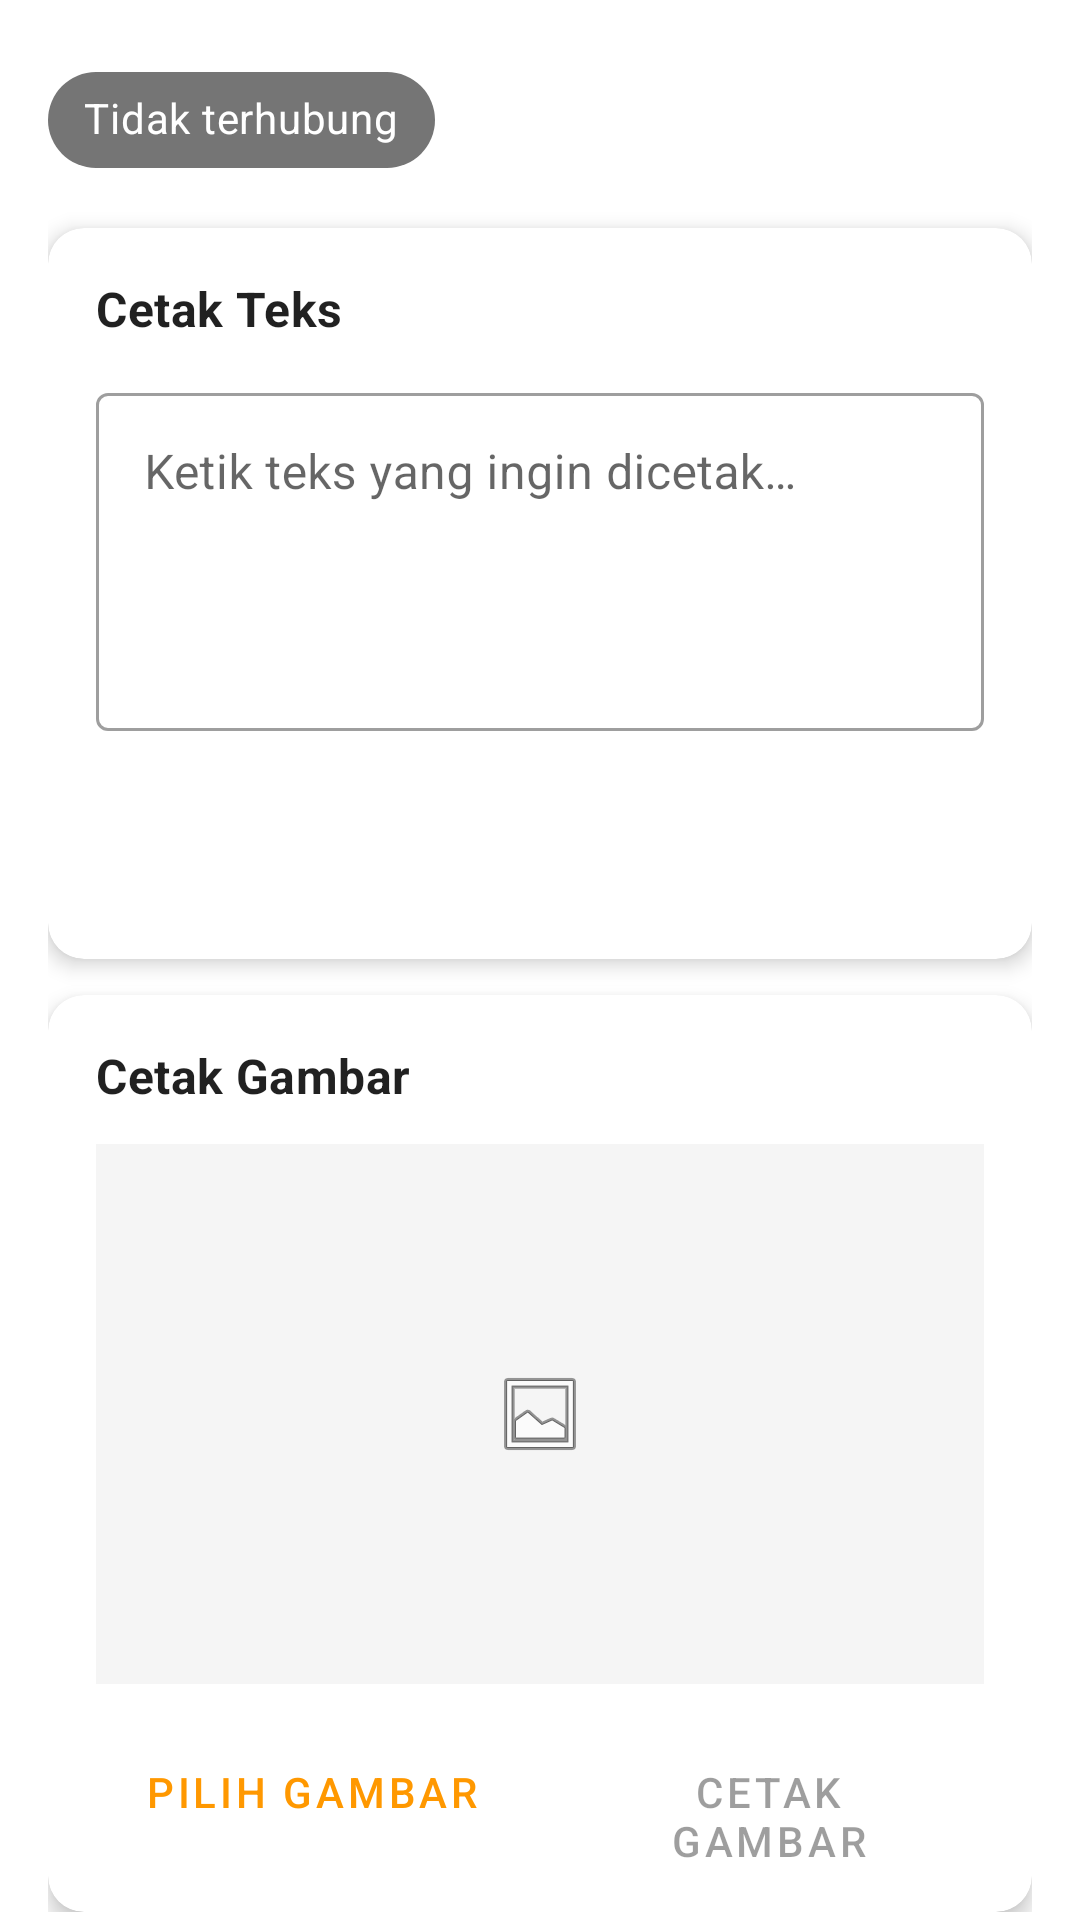

Reconstruct the res/layout file that produces this screen, plus the resources it refers to.
<!-- AndroidManifest.xml: application theme Theme.MaxThermal -->
<!-- res/layout/fragment_tes_cetak.xml -->
<?xml version="1.0" encoding="utf-8"?>
<androidx.core.widget.NestedScrollView xmlns:android="http://schemas.android.com/apk/res/android"
    xmlns:app="http://schemas.android.com/apk/res-auto"
    android:layout_width="match_parent"
    android:layout_height="match_parent"
    android:fillViewport="true">

    <LinearLayout
        android:layout_width="match_parent"
        android:layout_height="wrap_content"
        android:orientation="vertical"
        android:padding="16dp">

        
        <com.google.android.material.chip.Chip
            android:id="@+id/chipPrinterStatus"
            android:layout_width="wrap_content"
            android:layout_height="wrap_content"
            android:clickable="false"
            android:text="@string/status_disconnected"
            app:chipBackgroundColor="@color/status_disconnected"
            app:chipStrokeWidth="0dp"
            android:textColor="@color/white" />

        
        <com.google.android.material.card.MaterialCardView
            android:layout_width="match_parent"
            android:layout_height="wrap_content"
            android:layout_marginTop="12dp"
            app:cardCornerRadius="12dp"
            app:cardElevation="4dp">

            <LinearLayout
                android:layout_width="match_parent"
                android:layout_height="wrap_content"
                android:orientation="vertical"
                android:padding="16dp">

                <TextView
                    android:layout_width="wrap_content"
                    android:layout_height="wrap_content"
                    android:text="@string/tes_cetak_text_label"
                    android:textAppearance="?attr/textAppearanceSubtitle1"
                    android:textStyle="bold" />

                <com.google.android.material.textfield.TextInputLayout
                    android:layout_width="match_parent"
                    android:layout_height="wrap_content"
                    android:layout_marginTop="12dp"
                    style="@style/Widget.MaterialComponents.TextInputLayout.OutlinedBox">

                    <com.google.android.material.textfield.TextInputEditText
                        android:id="@+id/editTextCetak"
                        android:layout_width="match_parent"
                        android:layout_height="wrap_content"
                        android:hint="@string/tes_cetak_text_hint"
                        android:inputType="textMultiLine"
                        android:minLines="4"
                        android:gravity="top" />
                </com.google.android.material.textfield.TextInputLayout>

                <Button
                    android:id="@+id/buttonCetakTeks"
                    style="@style/Widget.MaterialComponents.Button"
                    android:layout_width="match_parent"
                    android:layout_height="wrap_content"
                    android:layout_marginTop="12dp"
                    android:text="@string/btn_cetak_teks" />
            </LinearLayout>
        </com.google.android.material.card.MaterialCardView>

        
        <com.google.android.material.card.MaterialCardView
            android:layout_width="match_parent"
            android:layout_height="wrap_content"
            android:layout_marginTop="12dp"
            app:cardCornerRadius="12dp"
            app:cardElevation="4dp">

            <LinearLayout
                android:layout_width="match_parent"
                android:layout_height="wrap_content"
                android:orientation="vertical"
                android:padding="16dp">

                <TextView
                    android:layout_width="wrap_content"
                    android:layout_height="wrap_content"
                    android:text="@string/tes_cetak_image_label"
                    android:textAppearance="?attr/textAppearanceSubtitle1"
                    android:textStyle="bold" />

                <ImageView
                    android:id="@+id/imagePreview"
                    android:layout_width="match_parent"
                    android:layout_height="180dp"
                    android:layout_marginTop="12dp"
                    android:background="#F5F5F5"
                    android:contentDescription="@string/btn_pilih_gambar"
                    android:scaleType="centerInside"
                    android:src="@android:drawable/ic_menu_gallery" />

                <LinearLayout
                    android:layout_width="match_parent"
                    android:layout_height="wrap_content"
                    android:layout_marginTop="12dp"
                    android:orientation="horizontal">

                    <Button
                        android:id="@+id/buttonPilihGambar"
                        style="@style/Widget.MaterialComponents.Button.OutlinedButton"
                        android:layout_width="0dp"
                        android:layout_height="wrap_content"
                        android:layout_marginEnd="8dp"
                        android:layout_weight="1"
                        android:text="@string/btn_pilih_gambar" />

                    <Button
                        android:id="@+id/buttonCetakGambar"
                        style="@style/Widget.MaterialComponents.Button"
                        android:layout_width="0dp"
                        android:layout_height="wrap_content"
                        android:layout_weight="1"
                        android:enabled="false"
                        android:text="@string/btn_cetak_gambar" />
                </LinearLayout>
            </LinearLayout>
        </com.google.android.material.card.MaterialCardView>

    </LinearLayout>
</androidx.core.widget.NestedScrollView>
<!-- resources referenced by this layout -->
<resources>
  <color name="status_disconnected">#FF757575</color>
  <color name="white">#FFFFFFFF</color>
  <string name="btn_cetak_gambar">Cetak Gambar</string>
  <string name="btn_cetak_teks">Cetak Teks</string>
  <string name="btn_pilih_gambar">Pilih Gambar</string>
  <string name="status_disconnected">Tidak terhubung</string>
  <string name="tes_cetak_image_label">Cetak Gambar</string>
  <string name="tes_cetak_text_hint">Ketik teks yang ingin dicetak…</string>
  <string name="tes_cetak_text_label">Cetak Teks</string>
  <style name="Theme.MaxThermal" parent="Theme.MaterialComponents.DayNight.NoActionBar">
          
          <item name="colorPrimary">@color/orange_500</item>
          <item name="colorPrimaryVariant">@color/orange_700</item>
          <item name="colorOnPrimary">@color/white</item>
          
          <item name="colorSecondary">@color/deep_orange_200</item>
          <item name="colorSecondaryVariant">@color/deep_orange_700</item>
          <item name="colorOnSecondary">@color/black</item>
          
          <item name="android:statusBarColor" tools:targetApi="21">?attr/colorPrimaryVariant</item>
      </style>
  <color name="orange_500">#FF9800</color>
  <color name="orange_700">#F57C00</color>
  <color name="deep_orange_200">#FFAB91</color>
  <color name="deep_orange_700">#E64A19</color>
  <color name="black">#FF000000</color>
</resources>
